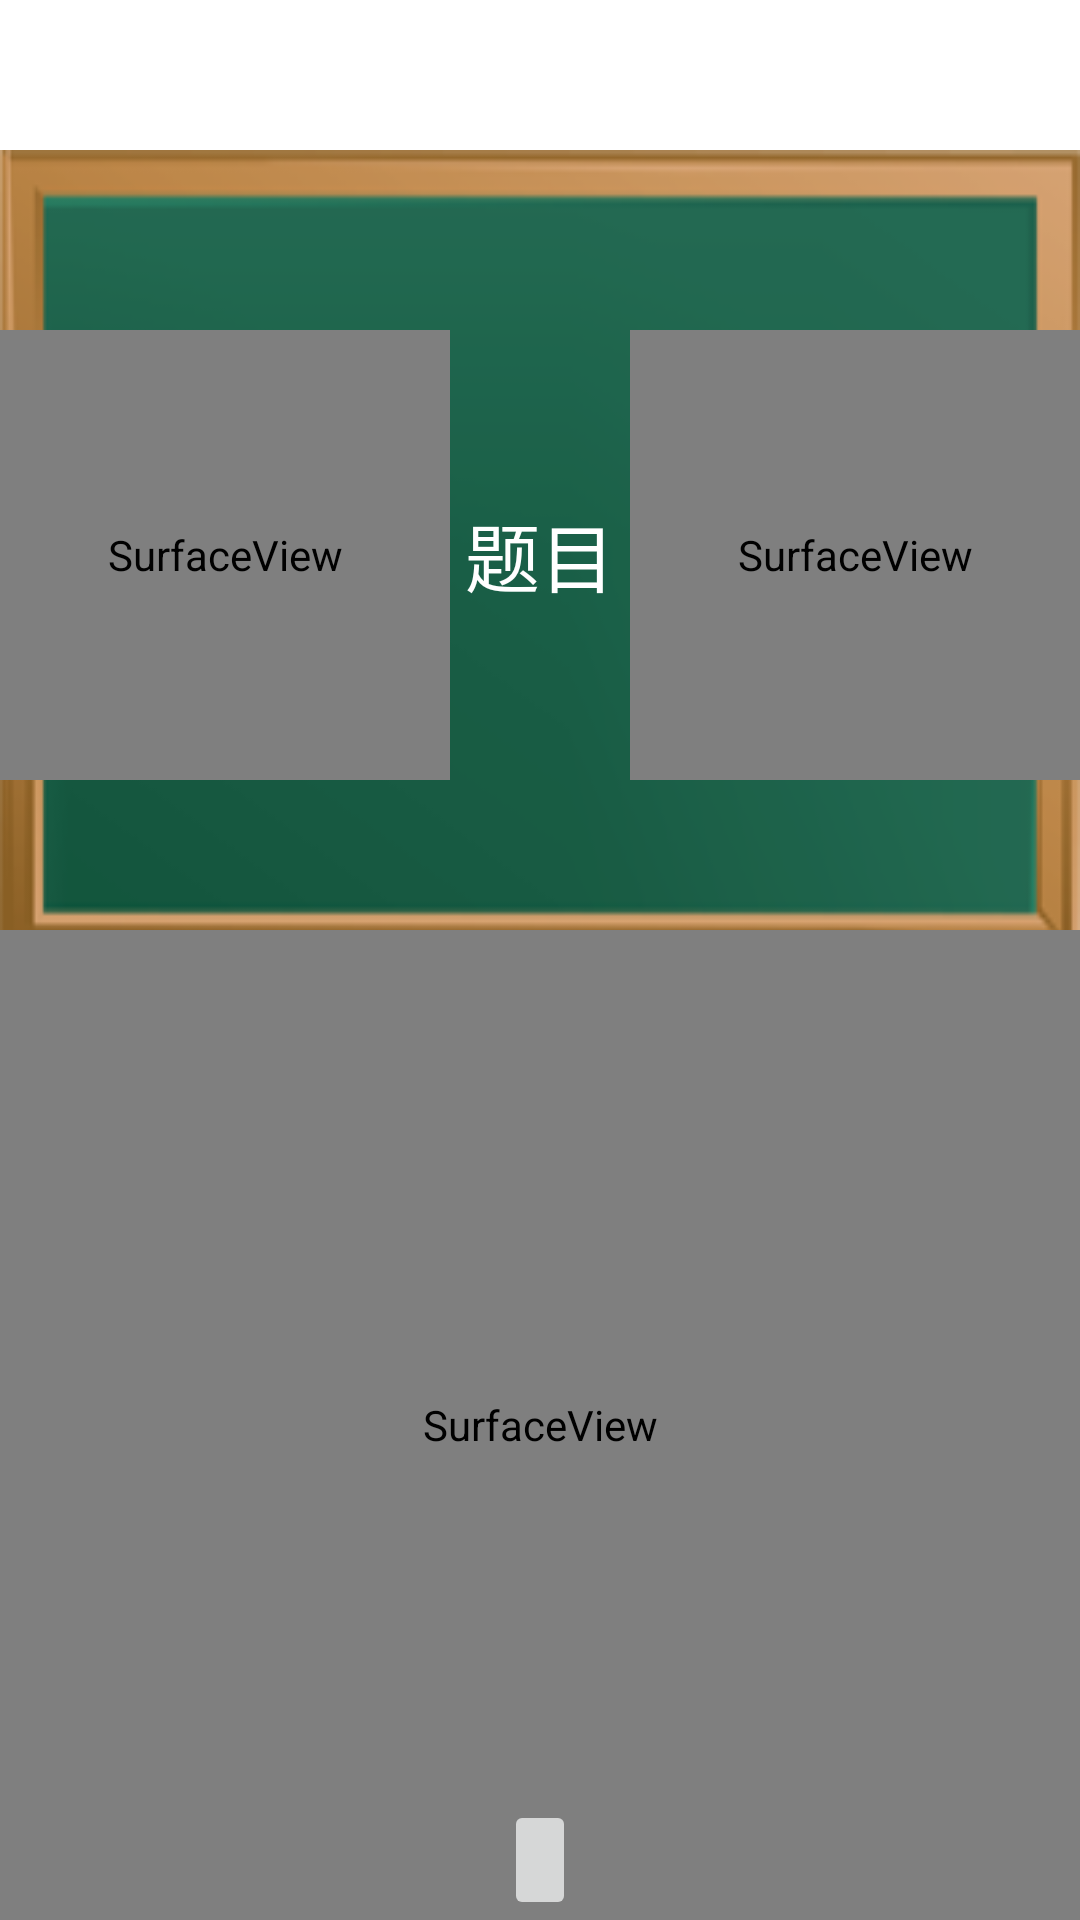

The Android layout XML behind this screen, and the referenced resources:
<!-- AndroidManifest.xml: fallback theme Theme.MaterialComponents.DayNight.NoActionBar -->
<!-- res/layout/fragment_cn_dictation.xml -->
<?xml version="1.0" encoding="utf-8"?>
<RelativeLayout xmlns:android="http://schemas.android.com/apk/res/android"
    android:background="#00000000"
    android:layout_width="match_parent"
    android:layout_height="match_parent">
    <TextView
        android:id="@+id/problemTextView"
        android:layout_width="@dimen/subject_choose_width"
        android:layout_height="@dimen/blackboard_height"
        android:background="@drawable/blackboard"
        android:gravity="center"
        android:layout_marginTop="50dp"
        android:textColor="@color/white"
        android:text="题目"
        android:textSize="25sp"
        android:layout_centerHorizontal="true" />

    <RelativeLayout
        android:id="@+id/surfaceLayout"
        android:layout_marginTop="100dp"
        android:layout_width="match_parent"
        android:layout_height="match_parent">

        <SurfaceView
            android:id="@+id/wordSurface1"
            android:layout_width="150dp"
            android:layout_height="150dp"
            android:background="@drawable/tianzige"
            android:layout_marginTop="10dp"
            android:layout_alignLeft="@+id/surface" />

        <SurfaceView
            android:id="@+id/wordSurface2"
            android:layout_width="150dp"
            android:layout_height="150dp"
            android:background="@drawable/tianzige"
            android:layout_alignTop="@+id/wordSurface1"
            android:layout_alignRight="@+id/surface" />

        <SurfaceView
            android:id="@+id/surface"
            android:layout_width="400dp"
            android:layout_height="400dp"
            android:layout_marginTop="50dp"
            android:background="@drawable/tianzige"
            android:layout_below="@+id/wordSurface1"
            android:layout_centerHorizontal="true" />


        <ImageButton
            android:layout_width="wrap_content"
            android:layout_height="40dp"
            android:id="@+id/dictationButton"
            android:layout_alignParentBottom="true"
            android:layout_centerHorizontal="true"
            android:src="@drawable/dictationbutton" />

        <TextView
            android:visibility="invisible"
            android:layout_width="wrap_content"
            android:layout_height="wrap_content"
            android:id="@+id/progressText"
            android:textSize="@dimen/question_size"
            android:textColor="@color/black"
            android:layout_below="@+id/wordSurface1"
            android:layout_centerHorizontal="true"
            android:text="0 / 2" />

    </RelativeLayout>
</RelativeLayout>
<!-- resources referenced by this layout -->
<resources>
  <color name="black">#000000</color>
  <color name="white">#FFFFFF</color>
  <dimen name="blackboard_height">270dp</dimen>
  <dimen name="question_size">28dp</dimen>
  <dimen name="subject_choose_width">600dp</dimen>
  <!-- drawable blackboard: png bitmap (drawable-ldpi, 15603 bytes) -->
</resources>
